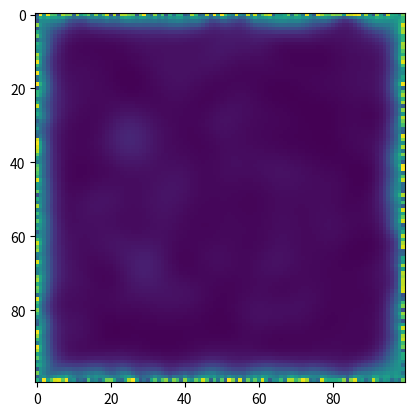

Here is the Python script that generated this plot:
import numpy as np
from scipy.signal import convolve2d
import matplotlib
matplotlib.use('Agg')
import matplotlib.pyplot as plt

def simulate_turing_patterns(grid_size, iterations, Du, Dv, f, k):
    u = np.random.rand(grid_size, grid_size)
    v = np.random.rand(grid_size, grid_size)

    for _ in range(iterations):
        new_u = np.copy(u)
        new_v = np.copy(v)
        for i in range(1, grid_size-1):
            for j in range(1, grid_size-1):
                laplacian_u = 0
                laplacian_v = 0
                if i > 0:
                    laplacian_u += u[i-1, j] - u[i, j]
                    laplacian_v += v[i-1, j] - v[i, j]
                if i < grid_size - 1:
                    laplacian_u += u[i+1, j] - u[i, j]
                    laplacian_v += v[i+1, j] - v[i, j]
                if j > 0:
                    laplacian_u += u[i, j-1] - u[i, j]
                    laplacian_v += v[i, j-1] - v[i, j]
                if j < grid_size - 1:
                    laplacian_u += u[i, j+1] - u[i, j]
                    laplacian_v += v[i, j+1] - v[i, j]
                new_u[i, j] = u[i, j] + Du * laplacian_u + f(u[i, j], v[i, j])
                new_v[i, j] = v[i, j] + Dv * laplacian_v + k(u[i, j], v[i, j])
        u = new_u
        v = new_v

    return u, v

def f(u, v):
    return 0.1 * (u - u**3 - v)

def k(u, v):
    return 0.1 * (u - v)

grid_size = 100
iterations = 100
Du = 0.1
Dv = 0.05
u, v = simulate_turing_patterns(grid_size, iterations, Du, Dv, f, k)

plt.imshow(u, cmap='viridis')
plt.savefig('turing_pattern_u.png')
plt.imshow(v, cmap='viridis')
plt.savefig('turing_pattern_v.png')
